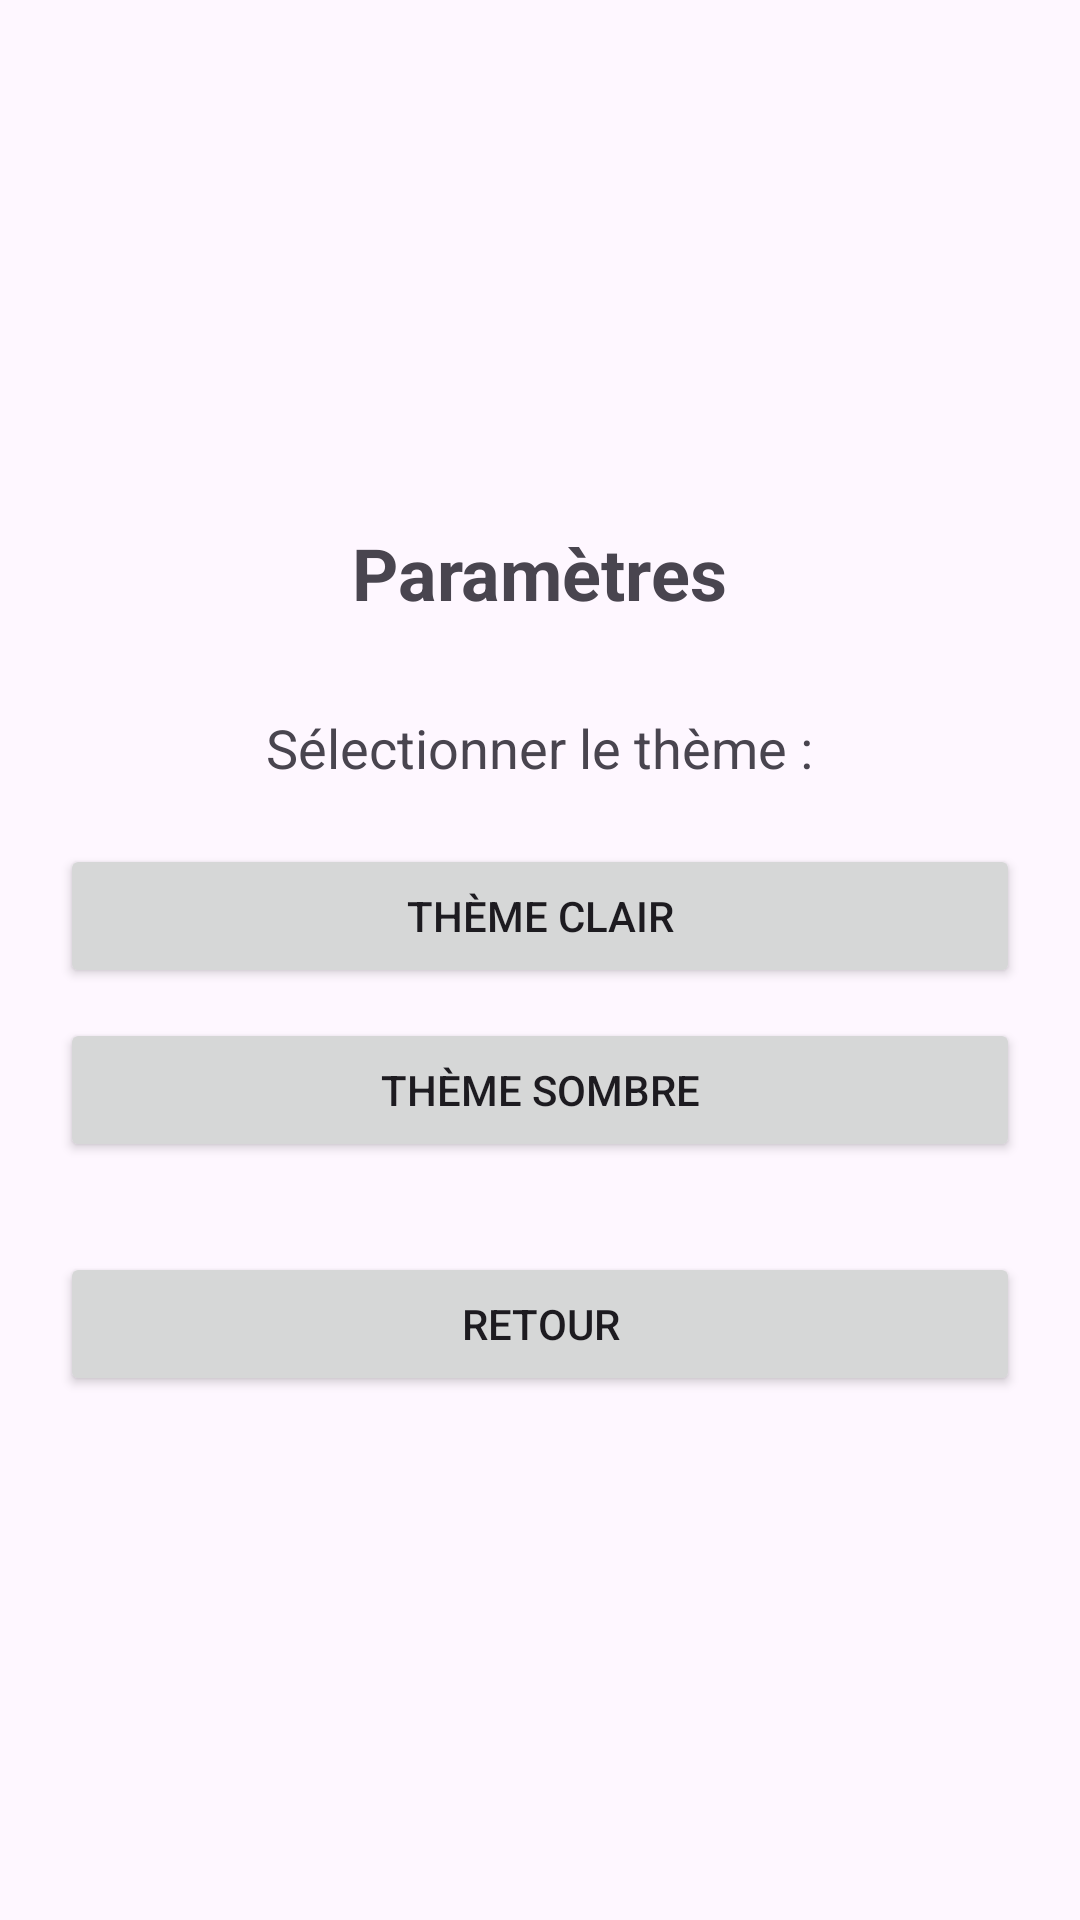

Android layout source for this screen:
<!-- AndroidManifest.xml: application theme Theme.Devoire -->
<!-- res/layout/activity_parametres.xml -->
<?xml version="1.0" encoding="utf-8"?>
<LinearLayout xmlns:android="http://schemas.android.com/apk/res/android"
    android:id="@+id/container_parametres"
    android:layout_width="match_parent"
    android:layout_height="match_parent"
    android:orientation="vertical"
    android:gravity="center"
    android:padding="20dp">

    <TextView
        android:layout_width="wrap_content"
        android:layout_height="wrap_content"
        android:text="Paramètres"
        android:textSize="24sp"
        android:textStyle="bold"
        android:layout_marginBottom="30dp"/>

    <TextView
        android:layout_width="wrap_content"
        android:layout_height="wrap_content"
        android:text="Sélectionner le thème :"
        android:textSize="18sp"
        android:layout_marginBottom="20dp"/>

    <Button
        android:id="@+id/btn_theme_clair"
        android:layout_width="match_parent"
        android:layout_height="wrap_content"
        android:text="Thème clair"
        android:layout_marginBottom="10dp"/>

    <Button
        android:id="@+id/btn_theme_sombre"
        android:layout_width="match_parent"
        android:layout_height="wrap_content"
        android:text="Thème sombre"
        android:layout_marginBottom="30dp"/>

    <Button
        android:id="@+id/btn_retour_parametres"
        android:layout_width="match_parent"
        android:layout_height="wrap_content"
        android:text="Retour"/>

</LinearLayout>
<!-- resources referenced by this layout -->
<resources>
  <style name="Theme.Devoire" parent="Base.Theme.Devoire" />
  <style name="Base.Theme.Devoire" parent="Theme.Material3.DayNight.NoActionBar">
          
          
      </style>
</resources>
